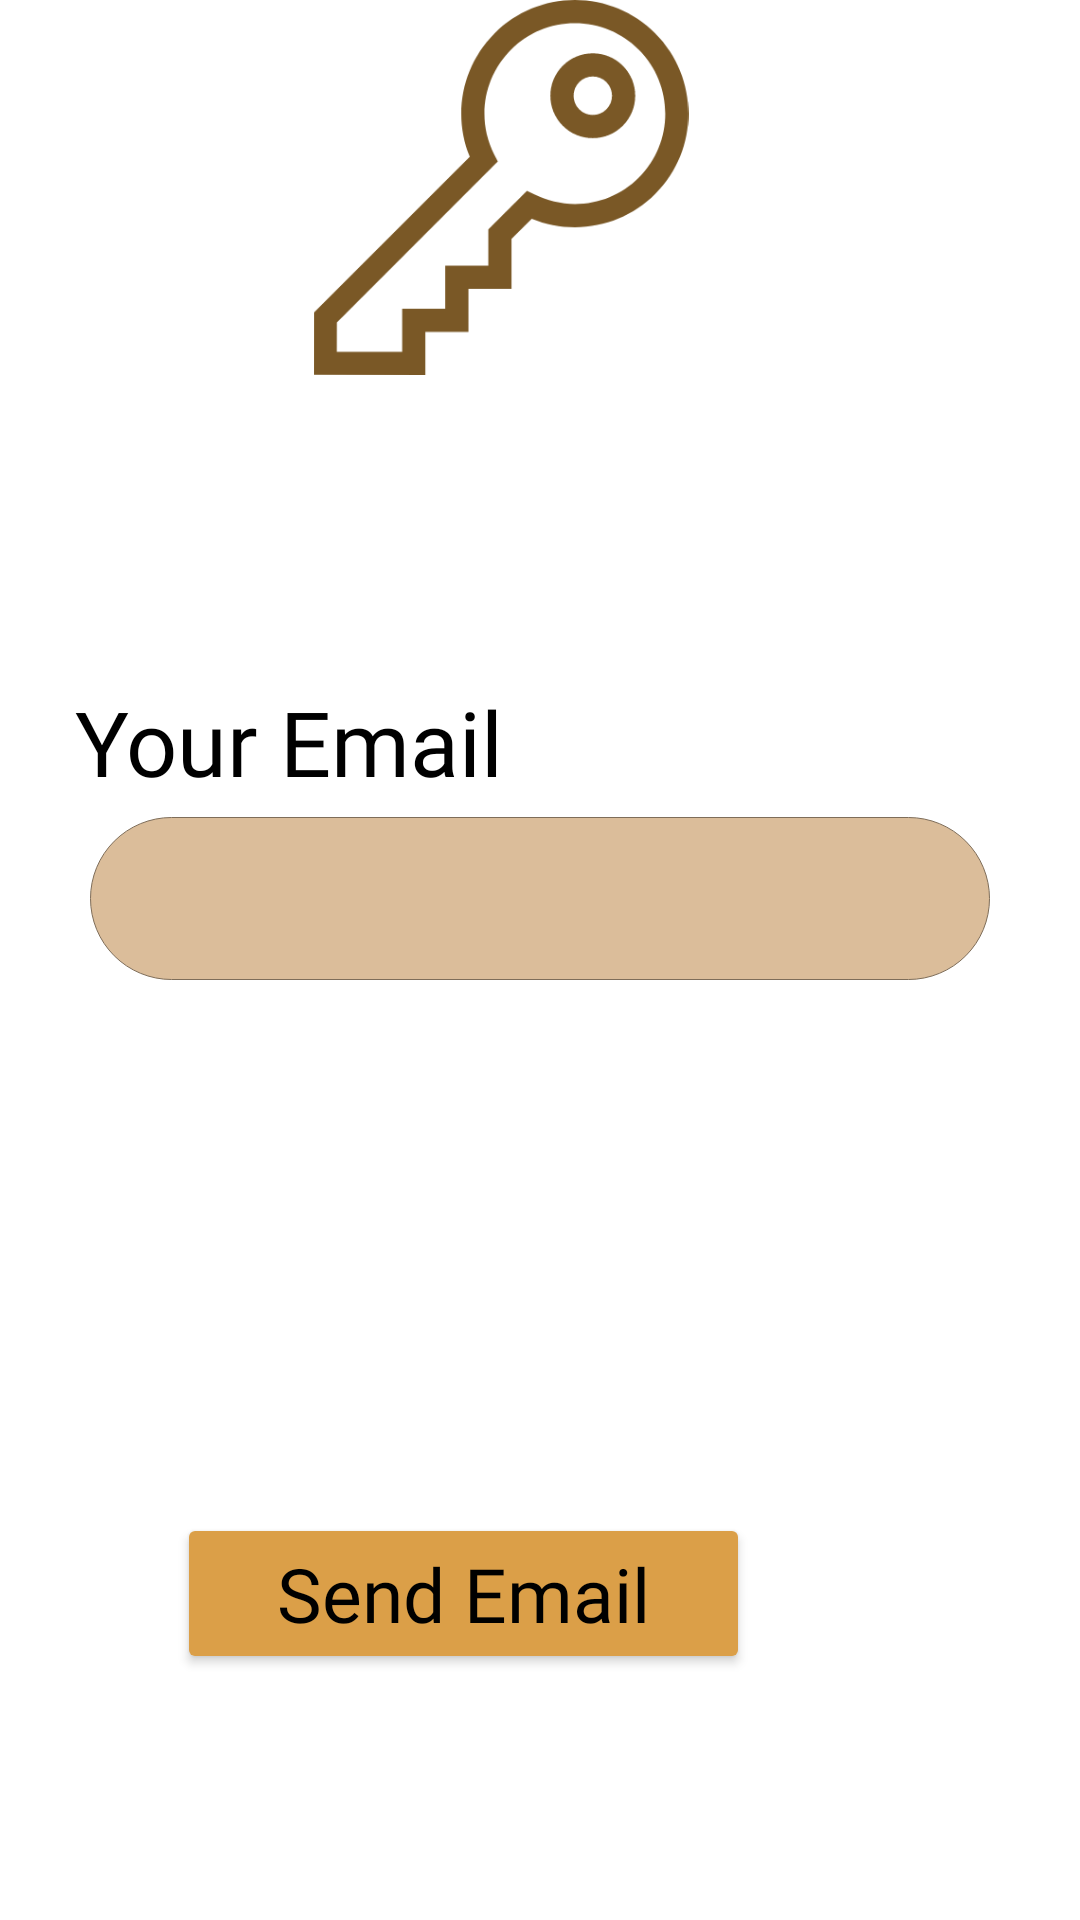

Produce the Android XML layout that renders to this screen, including the resource entries it uses.
<!-- AndroidManifest.xml: application theme Theme.WeddingPlanner -->
<!-- res/layout/activity_reset_password.xml -->
<?xml version="1.0" encoding="utf-8"?>
<RelativeLayout xmlns:android="http://schemas.android.com/apk/res/android"
    xmlns:app="http://schemas.android.com/apk/res-auto"
    xmlns:tools="http://schemas.android.com/tools"
    android:layout_width="match_parent"
    android:layout_height="match_parent"
    android:background="@drawable/bg">


    <ImageView
        android:id="@+id/key"
        android:layout_width="178dp"
        android:layout_height="132dp"
        android:layout_alignParentEnd="true"
        android:layout_alignParentBottom="true"
        android:layout_marginEnd="104dp"
        android:layout_marginBottom="515dp"
        android:layout_weight="1"
        app:srcCompat="@drawable/key_svgrepo_com" />

    <Button
        android:id="@+id/buttonResetPass"
        android:layout_width="191dp"
        android:layout_height="wrap_content"
        android:layout_alignParentEnd="true"
        android:layout_alignParentBottom="true"
        android:layout_marginTop="10dp"
        android:layout_marginEnd="110dp"
        android:layout_marginBottom="82dp"
        android:backgroundTint="@color/button"
        android:fontFamily="@font/moondancefont"
        android:foreground="?android:attr/selectableItemBackground"
        android:text="Send Email"
        android:textAllCaps="false"
        android:textColor="@color/black"
        android:textSize="25dp"
        app:strokeColor="@color/button" />

    <LinearLayout
        android:id="@+id/input_group"
        android:layout_width="386dp"
        android:layout_height="259dp"
        android:layout_alignParentBottom="true"
        android:layout_marginLeft="25dp"
        android:layout_marginRight="25dp"
        android:layout_marginBottom="231dp"
        android:gravity="center"
        android:orientation="vertical">


        <TextView
            android:id="@+id/sendEmail_txt"
            android:layout_width="match_parent"
            android:layout_height="wrap_content"
            android:fontFamily="@font/moondancefont"
            android:text="Your Email"
            android:textColor="#000000"
            android:textSize="30dp" />

        <EditText
            android:id="@+id/editTextEmail"
            android:layout_width="match_parent"
            android:layout_height="wrap_content"
            android:layout_margin="5dp"
            android:background="@drawable/edit_text"
            android:inputType="textPassword"
            android:padding="15dp"
            tools:ignore="SpeakableTextPresentCheck" />


    </LinearLayout>

</RelativeLayout>
<!-- resources referenced by this layout -->
<resources>
  <color name="black">#FF000000</color>
  <color name="button">#DB9F48</color>
  <!-- drawable bg (drawable) -->
  <?xml version="1.0" encoding="utf-8"?>
  <selector xmlns:android="http://schemas.android.com/apk/res/android">
      <item>
          <shape>
              <gradient
                  android:angle="90"
                  android:startColor="#FFFFFF"
                  android:endColor="#FFFFFF"
                  android:type="linear" />
          </shape>
      </item>
  </selector>
  <!-- drawable edit_text (drawable) -->
  <?xml version="1.0" encoding="utf-8"?>
  <layer-list xmlns:android="http://schemas.android.com/apk/res/android">
      <item>
          <shape>
              <corners android:topLeftRadius="200dp"
                  android:topRightRadius="200dp"
                  android:bottomLeftRadius="200dp"
                  android:bottomRightRadius="200dp"/>
              <solid android:color="#DBBD9A" />
              <stroke android:width="0.2dp" android:color="#7E6D59" />
          </shape>
      </item>
  </layer-list>
  <!-- drawable key_svgrepo_com (drawable) -->
  <vector xmlns:android="http://schemas.android.com/apk/res/android"
      android:width="485.02dp"
      android:height="485.02dp"
      android:viewportWidth="485.02"
      android:viewportHeight="485.02">
    <path
        android:fillColor="#7A5826"
        android:pathData="M361.2,68.9c-14.66,0 -28.45,5.71 -38.82,16.08c-21.4,21.4 -21.4,56.23 0,77.63c10.37,10.37 24.15,16.08 38.81,16.08s28.45,-5.71 38.82,-16.08c21.4,-21.4 21.4,-56.23 0,-77.63C389.65,74.61 375.87,68.9 361.2,68.9zM378.81,141.39c-4.7,4.7 -10.95,7.29 -17.6,7.29s-12.9,-2.59 -17.6,-7.29c-9.71,-9.71 -9.71,-25.5 0,-35.21c4.7,-4.7 10.95,-7.29 17.6,-7.29s12.9,2.59 17.6,7.29C388.51,115.9 388.51,131.69 378.81,141.39z"/>
    <path
        android:fillColor="#7A5826"
        android:pathData="M441.96,43.04C414.21,15.28 377.31,0 338.06,0c-39.25,0 -76.15,15.28 -103.9,43.04c-42.23,42.23 -54.49,105.18 -32.06,159.7L0.25,404.58l-0.17,80.27l144.56,0.17v-55.72h55.71l0,-55.71h55.71v-64.49l26.21,-26.21c17.61,7.2 36.7,10.98 55.8,10.98c39.24,0 76.14,-15.28 103.89,-43.03C499.25,193.54 499.25,100.32 441.96,43.04zM420.75,229.62c-22.08,22.08 -51.44,34.24 -82.68,34.24c-18.13,0 -36.24,-4.26 -52.35,-12.33l-9.67,-4.84l-49.99,49.99v46.92h-55.71l0,55.71h-55.71v55.69l-84.5,-0.1l0.08,-37.85L238.31,208.95l-4.84,-9.67c-22.57,-45.09 -13.77,-99.35 21.91,-135.03C277.47,42.16 306.83,30 338.06,30c31.23,0 60.6,12.16 82.68,34.25C466.34,109.84 466.34,184.02 420.75,229.62z"/>
  </vector>
  <style name="Theme.WeddingPlanner" parent="Theme.MaterialComponents.DayNight.NoActionBar">
          
          <item name="colorPrimary">@color/purple_500</item>
          <item name="colorPrimaryVariant">@color/purple_700</item>
          <item name="colorOnPrimary">@color/white</item>
          
          <item name="colorSecondary">@color/teal_200</item>
          <item name="colorSecondaryVariant">@color/teal_700</item>
          <item name="colorOnSecondary">@color/black</item>
          
          <item name="android:statusBarColor" tools:targetApi="l">?attr/colorPrimaryVariant</item>
          
      </style>
  <color name="purple_500">#DB9F48</color>
  <color name="purple_700">#DB9F48</color>
  <color name="white">#FFFFFFFF</color>
  <color name="teal_200">#DB9F48</color>
  <color name="teal_700">#DB9F48</color>
</resources>
